Run: headless pygame with SDL's dummy video driver; simulated clock (each Clock.tick advances the game by its frame time, no real sleeping); random seed 0; keys injected as events and as key.get_pressed() state; no mouse input.
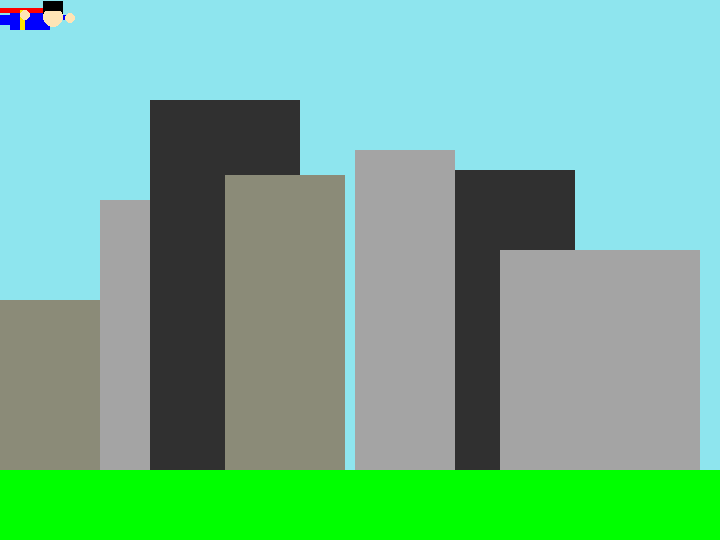
Frame 1 of 4 · flips 1–60 · no input
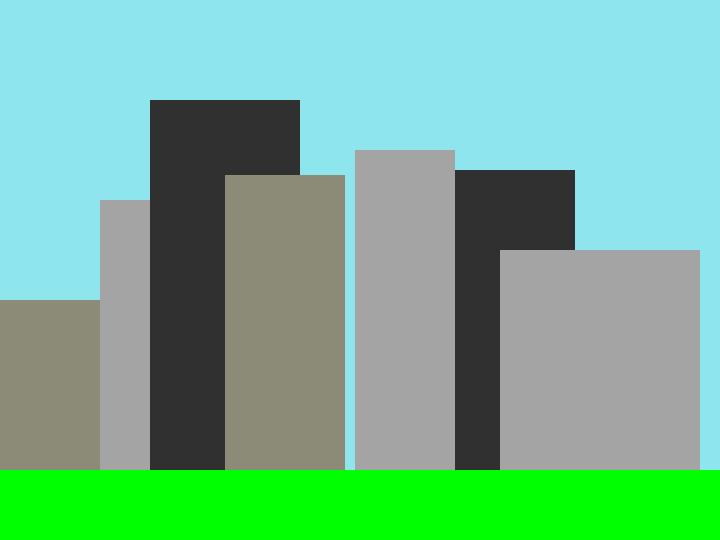
Frame 2 of 4 · flips 61–180 · tapped SPACE, RETURN · held RIGHT (→), D
Frame 3 of 4 · flips 181–300 · held DOWN (↓), S · screen unchanged from frame 2, image omitted
Frame 4 of 4 · flips 301–420 · held LEFT (←), A, UP (↑), W · screen same as frame 1, image omitted

The pygame program that drew these frames:

import pygame 
import time

size=(720,540)
white=(255,255,255)
black=(0,0,0)
red=(255,0,0)
green=(0,255,0)
blue=(0,0,255)
gray=(139,139,120)
darkgray=(48,48,48)
lightgray=(164,164,164)
skyblue=(142,229,238)
WHITE = (255,255,255)
BLACK = (0,0,0)
RED = (255,0,0)
GREEN = (0,255,0)
BLUE = (0,0,255)
YELLOW = (255,230,0)
PURPLE = (255,0,255)
SKIN = (255,228,181)
xpos=10
ypos=10
movingLeft=False
movingRight=False
movingUp=False
movingDown=False
pygame.init()
screen = pygame.display.set_mode(size)
pygame.display.set_caption("Hello World!")
while True:
	for event in pygame.event.get():
		if event.type==pygame.QUIT:
			pygame.quit()
			exit()
		if event.type==pygame.KEYDOWN and event.key==pygame.K_w:
			movingUp=True
		if event.type==pygame.KEYUP and event.key==pygame.K_w:
			movingUp=False
		if event.type==pygame.KEYDOWN and event.key==pygame.K_s:
			movingDown=True
		if event.type==pygame.KEYUP and event.key==pygame.K_s:
			movingDown=False

		if event.type==pygame.KEYDOWN and event.key==pygame.K_d:
			movingRight=True
		if event.type==pygame.KEYUP and event.key==pygame.K_d:
			movingRight=False
	
		if event.type==pygame.KEYDOWN and event.key==pygame.K_a:
			movingLeft=True
		if event.type==pygame.KEYUP and event.key==pygame.K_a:
			movingLeft=False

	if movingUp:
		ypos -=25
	if movingDown:
		ypos +=25
	if movingRight:
		xpos +=25
	if movingLeft:
		xpos -=25
	screen.fill(skyblue)
	building7=pygame.Rect(100,200,70,340)
	pygame.draw.rect(screen,lightgray,building7)
	building2=pygame.Rect(150,100,150,440)
	pygame.draw.rect(screen,darkgray,building2)
	building1=pygame.Rect(0,300,100,240)
	pygame.draw.rect(screen,gray,building1)
	building3=pygame.Rect(225,175,120,415)
	pygame.draw.rect(screen,gray,building3)
	building5=pygame.Rect(450,170,125,370)
	pygame.draw.rect(screen,darkgray,building5)
	building4=pygame.Rect(355,150,100,390)
	pygame.draw.rect(screen,lightgray,building4)
	building6=pygame.Rect(500,250,200,290)
	pygame.draw.rect(screen,lightgray,building6)
	grass=pygame.Rect(0,470,720,70)
	pygame.draw.rect(screen,green,grass)
	player = pygame.Rect(xpos,ypos,40,20)
	pygame.draw.rect(screen,BLUE,player)
	cape = pygame.Rect(xpos-10,ypos-2,50,5)
	pygame.draw.rect(screen,RED,cape)
	legs = pygame.Rect(xpos-20,ypos+5,20,10)
	pygame.draw.rect(screen,BLUE,legs)
	shoes = pygame.Rect(xpos-30,ypos+5,10,10)
	pygame.draw.rect(screen,RED,shoes)
	belt = pygame.Rect(xpos+10,ypos,5,20)
	pygame.draw.rect(screen,YELLOW,belt)

	hand = pygame.Rect(xpos+10,ypos,10,10)
	pygame.draw.ellipse(screen,SKIN,hand)
	arm = pygame.Rect(xpos+40,ypos+5,20,5)
	pygame.draw.rect(screen,BLUE,arm)
	otherhand = pygame.Rect(xpos+55,ypos+3,10,10)
	pygame.draw.ellipse(screen,SKIN,otherhand)
	hair = pygame.Rect(xpos+33,ypos-4,20,10)
	pygame.draw.rect(screen,BLACK,hair)
	head = pygame.Rect(xpos+33,ypos-3,20,20)
	pygame.draw.ellipse(screen,SKIN,head)
	bangs = pygame.Rect(xpos+33,ypos-9,20,10)
	pygame.draw.rect(screen,BLACK,bangs)



	pygame.display.flip()
	pygame.display.flip()
	time.sleep(1/45)
